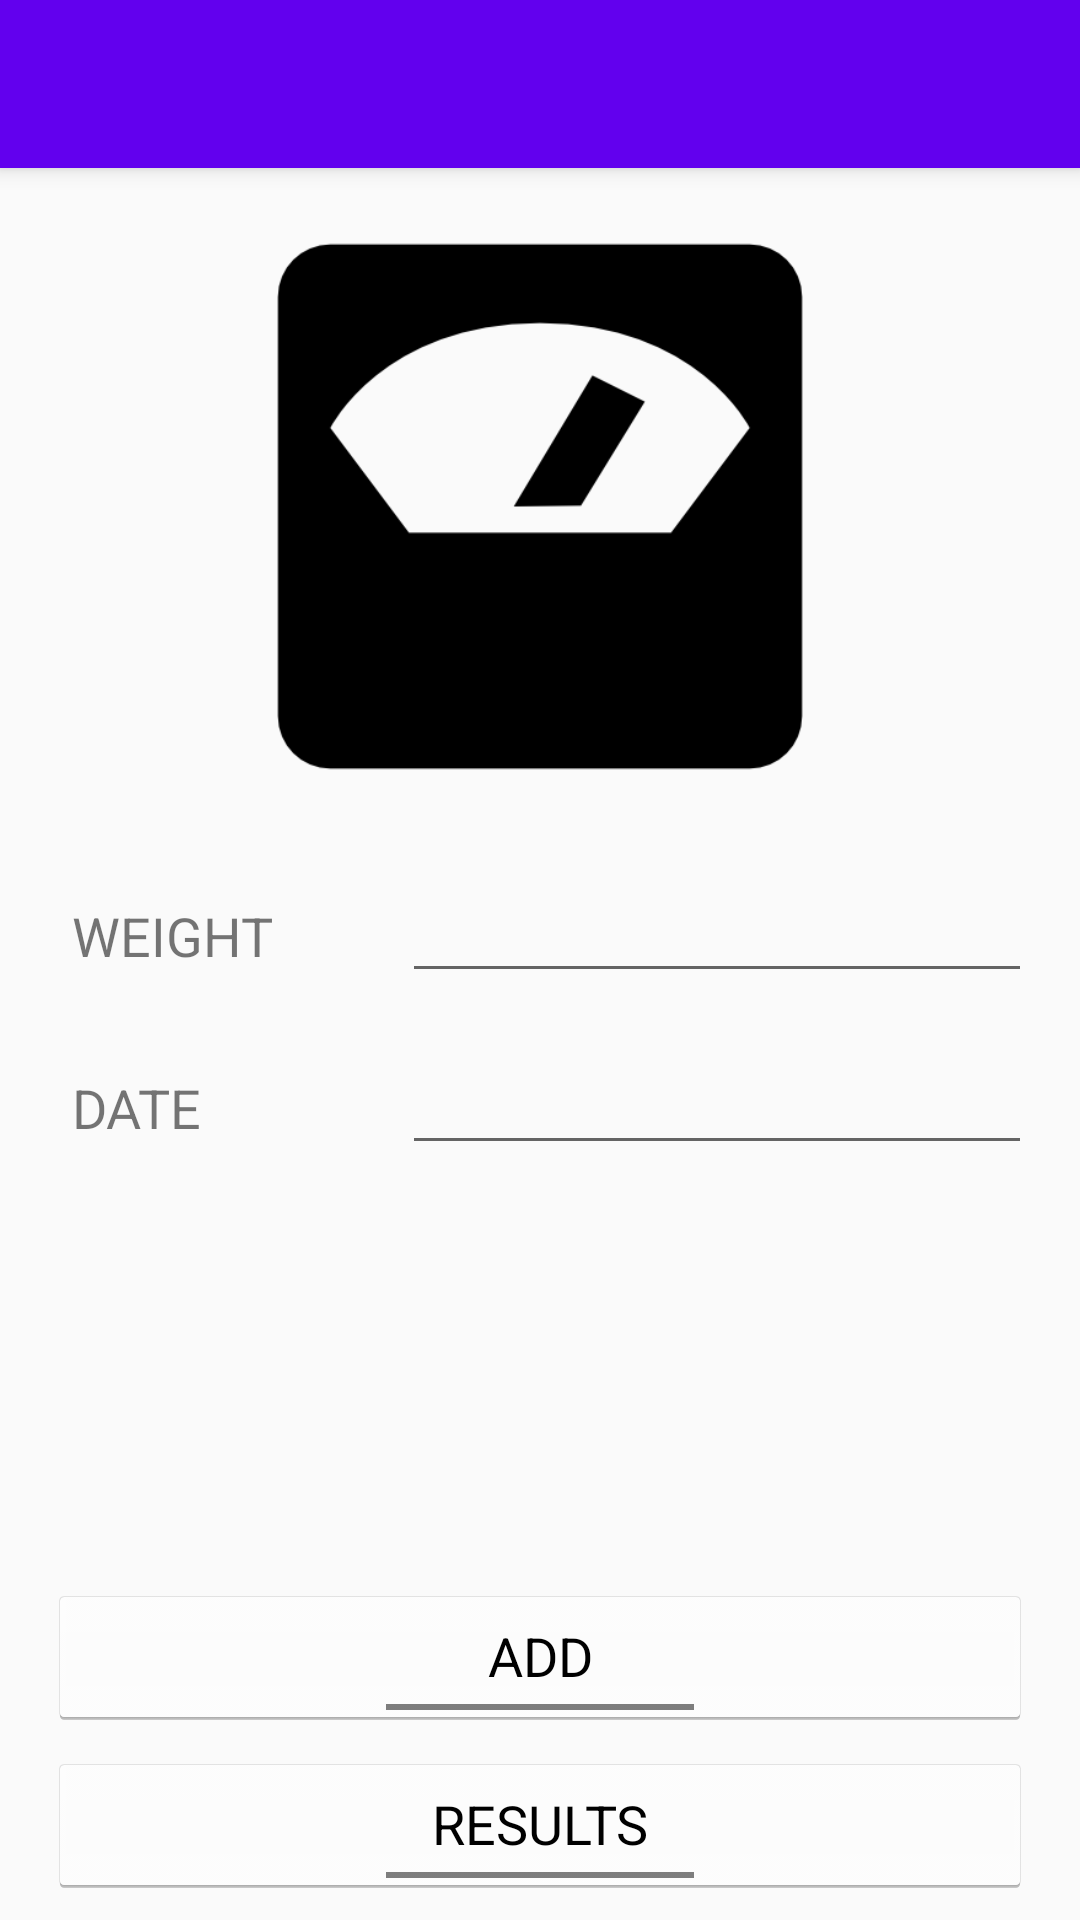

Produce the Android XML layout that renders to this screen, including the resource entries it uses.
<!-- AndroidManifest.xml: application theme NoActionBar -->
<!-- res/layout/activity_main.xml -->
<?xml version="1.0" encoding="utf-8"?>
<android.support.design.widget.CoordinatorLayout xmlns:android="http://schemas.android.com/apk/res/android"
    xmlns:tools="http://schemas.android.com/tools"
    xmlns:app="http://schemas.android.com/apk/res-auto"
    android:layout_width="match_parent"
    android:layout_height="match_parent">

    <android.support.design.widget.AppBarLayout
        android:id="@+id/appbar"
        android:layout_width="match_parent"
        android:layout_height="wrap_content">

        <android.support.v7.widget.Toolbar
            android:id="@+id/toolbar"
            android:layout_width="match_parent"
            android:layout_height="?attr/actionBarSize"
            app:popupTheme="@style/ThemeOverlay.AppCompat.Light"
            app:theme="@style/ThemeOverlay.AppCompat.Dark">

        </android.support.v7.widget.Toolbar>

    </android.support.design.widget.AppBarLayout>

    <android.support.constraint.ConstraintLayout
        android:layout_width="match_parent"
        android:layout_height="match_parent"
        tools:context="com.example.kamil.weighttracker.activity.MainActivity">

        <android.support.constraint.Guideline
            android:id="@+id/guideline7"
            android:layout_width="wrap_content"
            android:layout_height="wrap_content"
            android:orientation="horizontal"
            app:layout_constraintGuide_begin="56dp" />

        <ImageView
            android:id="@+id/imageView"
            android:layout_width="0dp"
            android:layout_height="0dp"
            android:layout_marginBottom="8dp"
            android:layout_marginEnd="8dp"
            android:layout_marginStart="8dp"
            android:layout_marginTop="8dp"
            app:layout_constraintBottom_toTopOf="@+id/guideline"
            app:layout_constraintEnd_toEndOf="parent"
            app:layout_constraintStart_toStartOf="parent"
            app:layout_constraintTop_toTopOf="@+id/guideline7"
            app:srcCompat="@drawable/weighttracker" />

        <EditText
            android:id="@+id/WeightEditText"
            android:layout_width="wrap_content"
            android:layout_height="wrap_content"
            android:layout_marginEnd="16dp"
            android:layout_marginTop="8dp"
            android:ems="10"
            android:inputType="numberDecimal"
            android:singleLine="true"
            android:textAlignment="center"
            app:layout_constraintEnd_toEndOf="parent"
            app:layout_constraintTop_toTopOf="@+id/guideline" />

        <TextView
            android:id="@+id/WeightTextView"
            android:layout_width="0dp"
            android:layout_height="wrap_content"
            android:layout_marginStart="24dp"
            android:text="@string/weight"
            android:textAlignment="textStart"
            android:textAllCaps="true"
            android:textSize="18sp"
            app:layout_constraintBaseline_toBaselineOf="@+id/WeightUnitTextView"
            app:layout_constraintStart_toStartOf="parent" />

        <TextView
            android:id="@+id/WeightUnitTextView"
            android:layout_width="0dp"
            android:layout_height="wrap_content"
            android:layout_marginEnd="8dp"
            android:layout_marginStart="8dp"
            android:textAlignment="textStart"
            android:textAllCaps="true"
            android:textSize="18sp"
            app:layout_constraintBaseline_toBaselineOf="@+id/WeightEditText"
            app:layout_constraintEnd_toStartOf="@+id/WeightEditText"
            app:layout_constraintStart_toEndOf="@+id/WeightTextView" />

        <TextView
            android:id="@+id/DateTextView"
            android:layout_width="0dp"
            android:layout_height="wrap_content"
            android:layout_marginEnd="24dp"
            android:layout_marginStart="24dp"
            android:text="@string/date"
            android:textAlignment="textStart"
            android:textAllCaps="true"
            android:textSize="18sp"
            app:layout_constraintBaseline_toBaselineOf="@+id/DateEditText"
            app:layout_constraintEnd_toStartOf="@+id/DateEditText"
            app:layout_constraintStart_toStartOf="parent" />

        <android.support.constraint.Guideline
            android:id="@+id/guideline"
            android:layout_width="wrap_content"
            android:layout_height="wrap_content"
            android:orientation="horizontal"
            app:layout_constraintGuide_percent="0.44" />

        <Button
            android:id="@+id/AddButton"
            style="@style/ButtonStyle"
            android:layout_width="0dp"
            android:layout_height="wrap_content"
            android:layout_marginBottom="8dp"
            android:layout_marginEnd="16dp"
            android:layout_marginStart="16dp"
            android:onClick="addWeightOnClick"
            android:text="@string/add"
            android:textAllCaps="true"
            android:textSize="18sp"
            app:layout_constraintBottom_toTopOf="@+id/ResultsButton"
            app:layout_constraintEnd_toEndOf="parent"
            app:layout_constraintStart_toStartOf="parent" />

        <Button
            android:id="@+id/ResultsButton"
            style="@style/ButtonStyle"
            android:layout_width="0dp"
            android:layout_height="wrap_content"
            android:layout_marginBottom="8dp"
            android:layout_marginEnd="16dp"
            android:layout_marginStart="16dp"
            android:onClick="resultsButtonOnClick"
            android:text="@string/results"
            android:textAllCaps="true"
            android:textSize="18sp"
            app:layout_constraintBottom_toBottomOf="parent"
            app:layout_constraintEnd_toEndOf="parent"
            app:layout_constraintStart_toStartOf="parent" />

        <EditText
            android:id="@+id/DateEditText"
            android:layout_width="wrap_content"
            android:layout_height="wrap_content"
            android:layout_marginEnd="16dp"
            android:layout_marginTop="16dp"
            android:ems="10"
            android:focusable="false"
            android:singleLine="true"
            android:textAlignment="center"
            app:layout_constraintEnd_toEndOf="parent"
            app:layout_constraintTop_toBottomOf="@+id/WeightEditText" />

    </android.support.constraint.ConstraintLayout>
</android.support.design.widget.CoordinatorLayout>
<!-- resources referenced by this layout -->
<resources>
  <!-- drawable weighttracker: png bitmap (drawable, 4688 bytes) -->
  <string name="add">Add</string>
  <string name="date">Date</string>
  <string name="results">Results</string>
  <string name="weight">Weight</string>
  <style name="ButtonStyle" parent="@android:style/Widget.Holo.Light.Button.Toggle">
  
      </style>
  <style name="NoActionBar" parent="Theme.AppCompat.Light.NoActionBar">
          <item name="colorPrimary">@color/colorPrimary</item>
          <item name="colorPrimaryDark">@color/colorPrimaryDark</item>
          <item name="colorAccent">@color/colorAccent</item>
      </style>
  <!-- not gathered from this repository: default colours our renderer supplied (Android Studio template values) -->
  <color name="colorPrimary">#FF6200EE</color>
  <color name="colorPrimaryDark">#FF3700B3</color>
  <color name="colorAccent">#FF03DAC5</color>
</resources>
